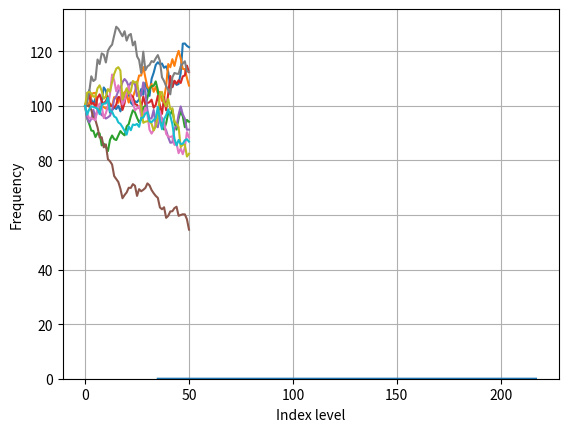

Generate this figure with matplotlib:
# Author: Atheesh Krishnan
# Monte Carlo Simulation of European Call Options using the Black-Scholes-Merton Model

# standard library imports
import numpy as np
import matplotlib.pyplot as plt
import seaborn as sns

# initialization of parameters
S0 = 100 #initial index level
K = 105 #strike price
T = 1.0 #time-to-maturity
r = 0.05 #risk free short rate
sigma = 0.2 #volatility
M = 50
dt = T/M
I = 10000 #numer of simulations

# valuation algorithm
S = np.zeros((M + 1, I))
S[0] = S0

for t in range(1, M + 1):    
    # pseudorandom numbers
    z = np.random.standard_normal(I)      
    S[t] = S[t - 1] * np.exp((r - 0.5 * sigma ** 2) * dt+ sigma * np.sqrt(dt) * z)

# monte carlo estimator
C0 = np.exp(-r * T) * np.sum(np.maximum(S[-1] - K, 0)) / I 

print("Value of the European Call Option %5.3f" % C0)

plt.plot(S[:, :10])
plt.grid(True)
plt.xlabel('Time Step')
plt.ylabel('Index Level')

sns.distplot(S[-1], bins=50)
plt.grid(True)
plt.xlabel('Index level')
plt.ylabel('Frequency')


